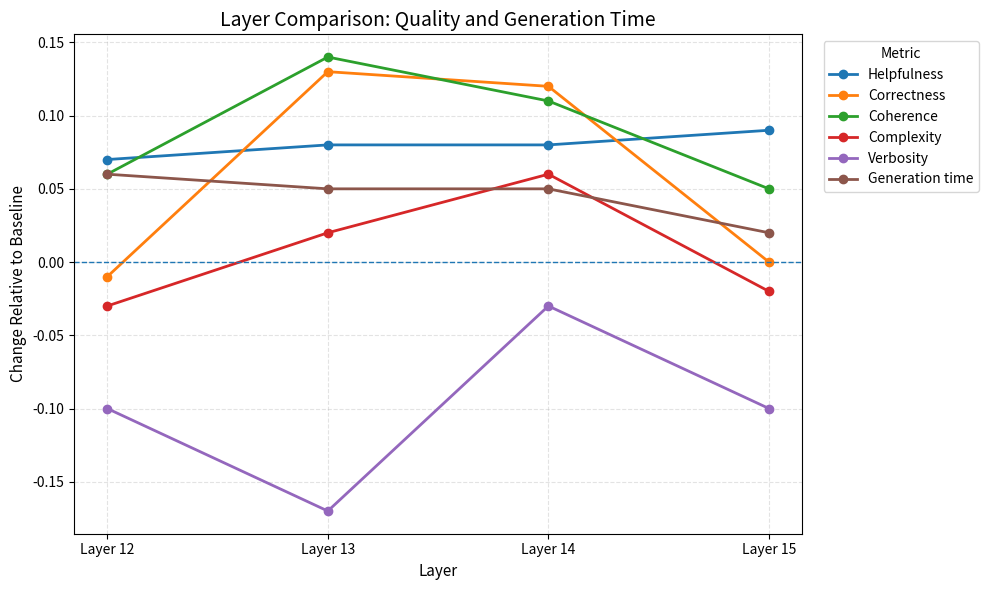
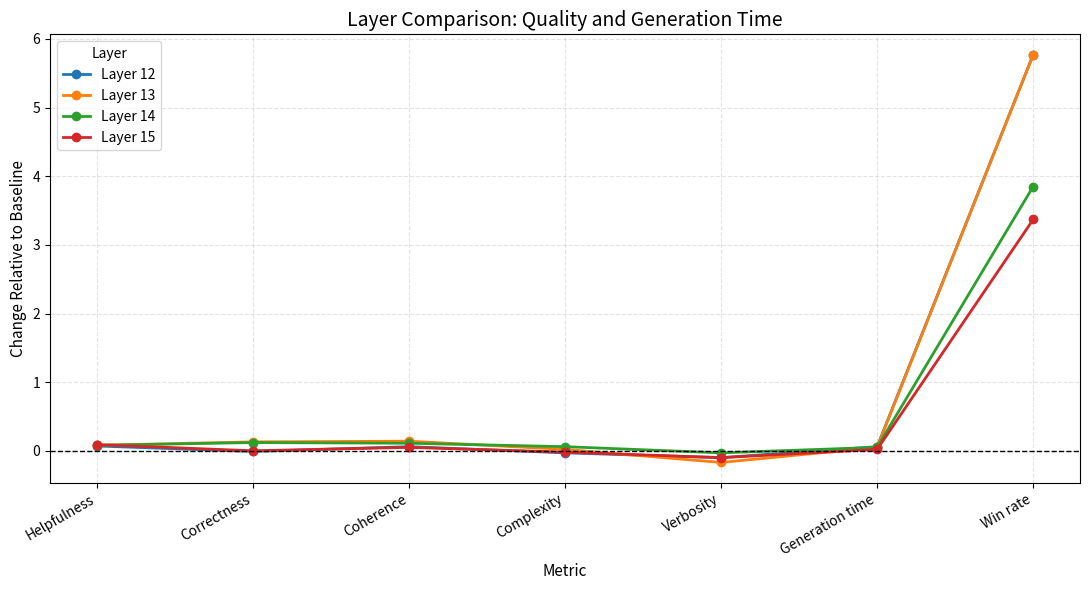

Write the Python code that produced these figures, in order.

import pandas as pd
import matplotlib.pyplot as plt

# ============================================================
# DATA
# ============================================================

data = {
    "Layer": ["Layer 12", "Layer 13", "Layer 14", "Layer 15"],
    "Helpfulness": [0.07, 0.08, 0.08, 0.09],
    "Correctness": [-0.01, 0.13, 0.12, 0.00],
    "Coherence": [0.06, 0.14, 0.11, 0.05],
    "Complexity": [-0.03, 0.02, 0.06, -0.02],
    "Verbosity": [-0.10, -0.17, -0.03, -0.10],
    "Generation time": [0.06, 0.05, 0.05, 0.02],
}

df = pd.DataFrame(data)

# ============================================================
# PLOT
# ============================================================

metrics = [
    "Helpfulness",
    "Correctness",
    "Coherence",
    "Complexity",
    "Verbosity",
    "Generation time",
]

fig, ax = plt.subplots(figsize=(10, 6))

for metric in metrics:
    ax.plot(
        df["Layer"],
        df[metric],
        marker="o",
        linewidth=2,
        markersize=6,
        label=metric
    )

# Baseline reference
ax.axhline(y=0, linewidth=1, linestyle="--")

ax.set_title(
    "Layer Comparison: Quality and Generation Time",
    fontsize=14
)
ax.set_xlabel("Layer", fontsize=11)
ax.set_ylabel("Change Relative to Baseline", fontsize=11)

ax.grid(True, linestyle="--", alpha=0.35)
ax.legend(title="Metric", bbox_to_anchor=(1.02, 1), loc="upper left")

plt.tight_layout()

plt.savefig(
    "layer_quality_comparison.png",
    dpi=300,
    bbox_inches="tight"
)

plt.show()


import pandas as pd
import matplotlib.pyplot as plt

# ============================================================
# DATA
# ============================================================

data = {
    "Layer": ["Layer 12", "Layer 13", "Layer 14", "Layer 15"],
    "Helpfulness": [0.07, 0.08, 0.08, 0.09],
    "Correctness": [-0.01, 0.13, 0.12, 0.00],
    "Coherence": [0.06, 0.14, 0.11, 0.05],
    "Complexity": [-0.03, 0.02, 0.06, -0.02],
    "Verbosity": [-0.10, -0.17, -0.03, -0.10],
    "Generation time": [0.06, 0.05, 0.05, 0.02],
    "Win rate": [5.77,5.77 ,3.85, 3.37 ]
}

df = pd.DataFrame(data)

# ============================================================
# FLIPPED AXES: METRICS ON X, VALUES ON Y
# ============================================================

metrics = [
    "Helpfulness",
    "Correctness",
    "Coherence",
    "Complexity",
    "Verbosity",
    "Generation time",
    "Win rate"
]

fig, ax = plt.subplots(figsize=(11, 6))

# Each layer is now a separate line across the metrics
for _, row in df.iterrows():
    ax.plot(
        metrics,
        [row[metric] for metric in metrics],
        marker="o",
        linewidth=2,
        markersize=6,
        label=row["Layer"]
    )

# Baseline reference
ax.axhline(y=0, color="black", linewidth=1, linestyle="--")

ax.set_title(
    "Layer Comparison: Quality and Generation Time",
    fontsize=14
)
ax.set_xlabel("Metric", fontsize=11)
ax.set_ylabel("Change Relative to Baseline", fontsize=11)

plt.xticks(rotation=30, ha="right")
ax.grid(True, linestyle="--", alpha=0.35)
ax.legend(title="Layer")

plt.tight_layout()

plt.savefig(
    "layer_comparison_flipped_axes.png",
    dpi=300,
    bbox_inches="tight"
)

plt.show()
